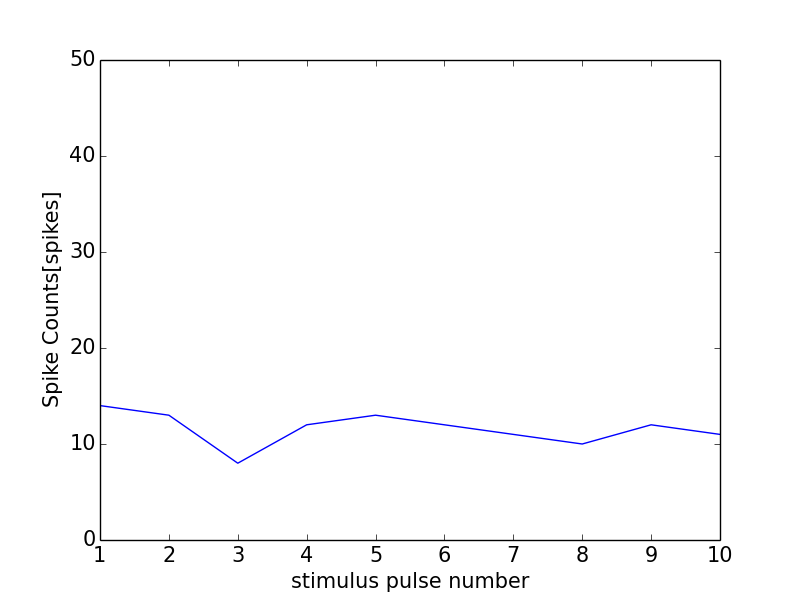

Source data for this figure (header and first rows):
0, 0.0
0, 0
1, 14
2, 13
3, 8
4, 12
5, 13
6, 12
7, 11
8, 10
9, 12
10, 11
11, 1
